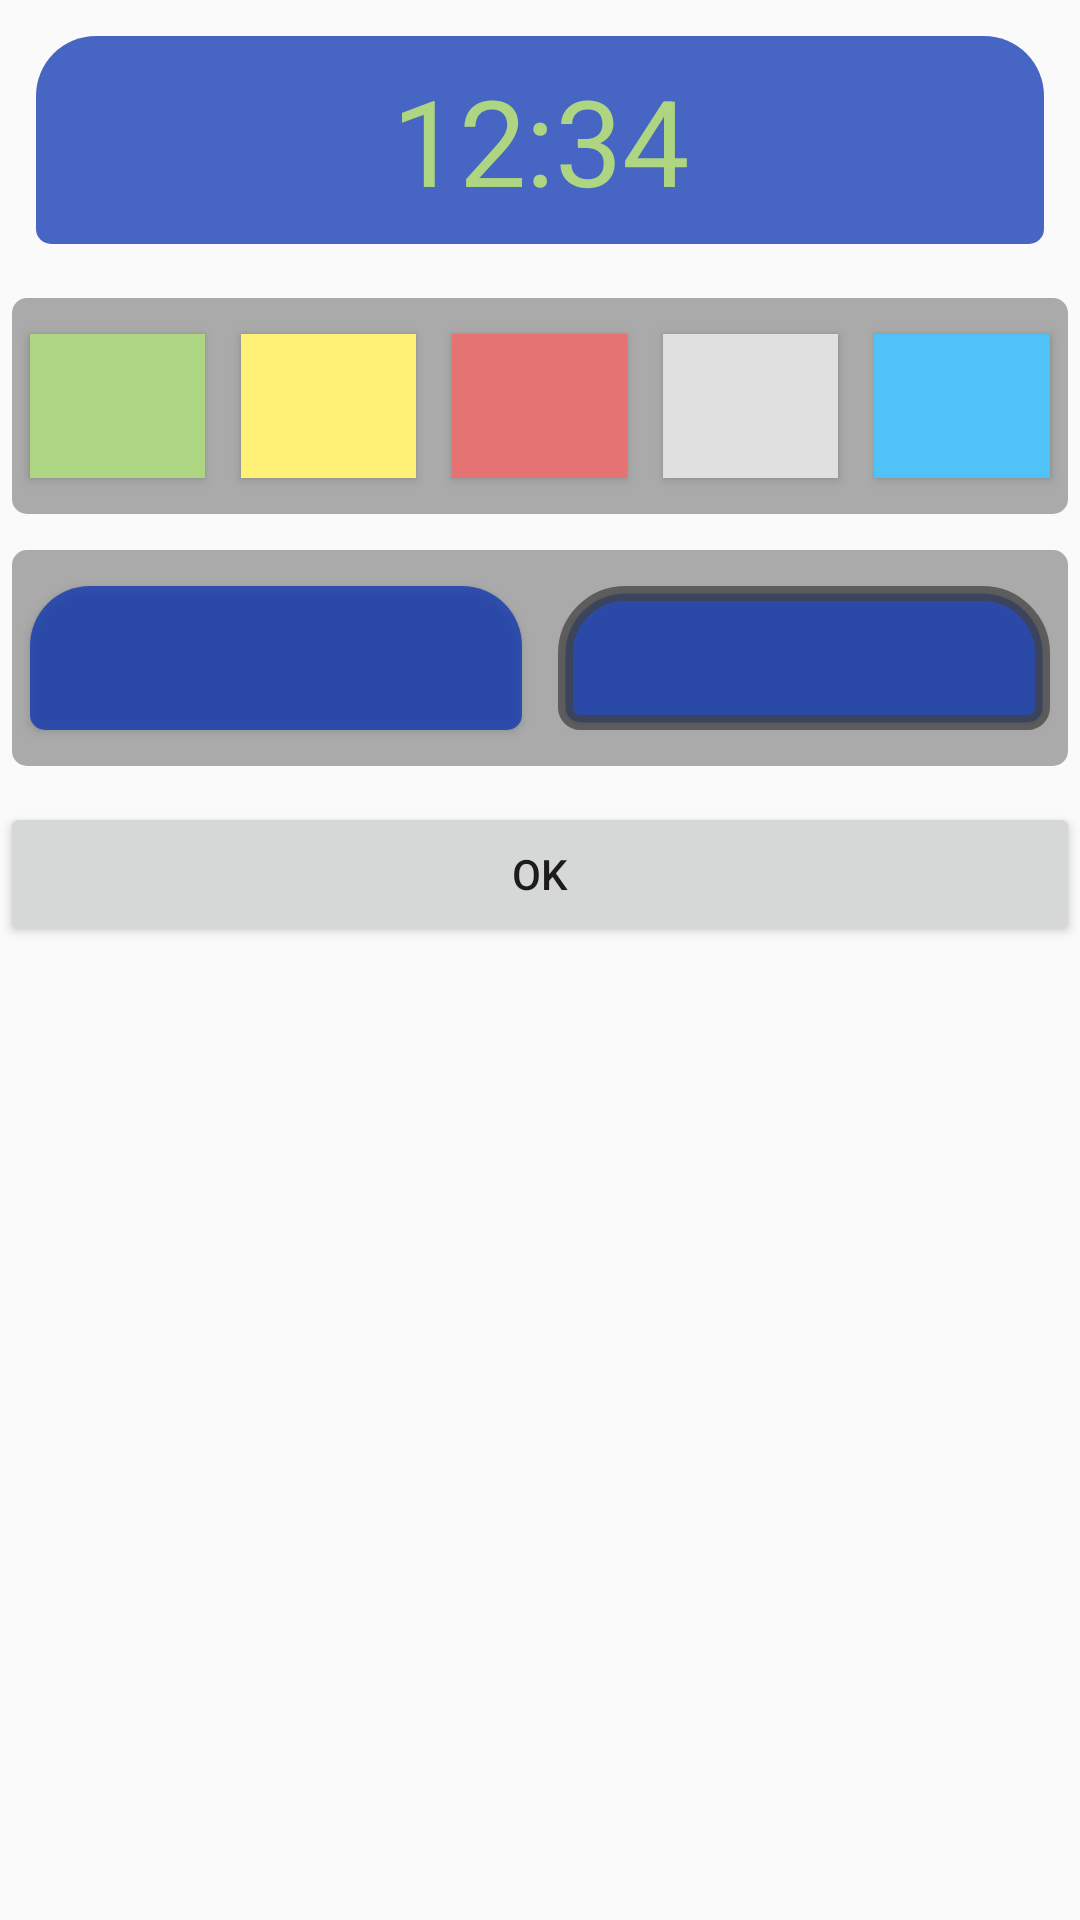

Android layout source for this screen:
<!-- AndroidManifest.xml: application theme AppTheme -->
<!-- res/layout/config_activity.xml -->
<?xml version="1.0" encoding="utf-8"?>
<LinearLayout xmlns:android="http://schemas.android.com/apk/res/android"
    android:orientation="vertical"
    android:layout_width="match_parent"
    android:layout_height="match_parent"
    android:layout_margin="12dp">


    <TextView
        android:id="@+id/txtConfig"
        android:layout_width="match_parent"
        android:layout_height="wrap_content"
        android:background="@drawable/appwidget_drawable"
        android:layout_margin="12sp"
        android:gravity="center"
        android:padding="8dp"
        android:textColor="#AED581"
        android:textSize="40sp"
        android:text="@string/txt_now" />

    <LinearLayout
        android:layout_width="match_parent"
        android:layout_height="wrap_content"
        android:layout_marginBottom="6dp"
        android:layout_marginTop="6dp"
        android:layout_marginLeft="4dp"
        android:layout_marginRight="4dp"
        android:paddingTop="6sp"
        android:paddingBottom="6sp"
        android:background="@drawable/rectangle_drawable"
        android:orientation="horizontal">

        <Button
            android:id="@+id/btnColor1"
            style="@style/color_style"
            android:background="#AED581"
            android:onClick="btnColor"/>

        <Button
            android:id="@+id/btnColor2"
            style="@style/color_style"
            android:background="#FFF176"
            android:onClick="btnColor" />

        <Button
            android:id="@+id/btnColor3"
            style="@style/color_style"
            android:background="#E57373"
            android:onClick="btnColor" />

        <Button
            android:id="@+id/btnColor4"
            style="@style/color_style"
            android:background="#E0E0E0"
            android:onClick="btnColor" />

        <Button
            android:id="@+id/btnColor5"
            style="@style/color_style"
            android:background="#4FC3F7"
            android:onClick="btnColor" />

    </LinearLayout>

    <LinearLayout
        android:layout_width="match_parent"
        android:layout_height="wrap_content"
        android:layout_marginTop="6dp"
        android:layout_marginBottom="6dp"
        android:layout_marginLeft="4dp"
        android:layout_marginRight="4dp"
        android:paddingTop="6sp"
        android:paddingBottom="6sp"
        android:background="@drawable/rectangle_drawable"
        android:orientation="horizontal">

        <Button
            android:id="@+id/btnStroke1"
            style="@style/color_style"
            android:background="@drawable/appwidget_drawable"
            android:onClick="btnStroke"/>

        <Button
            android:id="@+id/btnStroke2"
            style="@style/color_style"
            android:background="@drawable/appwidget_drawable_stroke"
            android:onClick="btnStroke" />
    </LinearLayout>

    <Button
        android:id="@+id/btnOK"
        android:layout_width="match_parent"
        android:layout_height="wrap_content"
        android:layout_marginTop="6dp"
        android:layout_marginBottom="6dp"
        android:onClick="btnOk"
        android:text="@android:string/ok" />
</LinearLayout>
<!-- resources referenced by this layout -->
<resources>
  <!-- drawable appwidget_drawable (drawable) -->
  <?xml version="1.0" encoding="utf-8"?>
  <shape xmlns:android="http://schemas.android.com/apk/res/android"
      android:shape="rectangle">
  
      <corners
          android:topLeftRadius="20sp"
          android:topRightRadius="20sp"
          android:bottomLeftRadius="5sp"
          android:bottomRightRadius="5sp" />
  
      <solid android:color="#BB0832B2" />
  
  </shape>
  <!-- drawable appwidget_drawable_stroke (drawable) -->
  <?xml version="1.0" encoding="utf-8"?>
  <shape xmlns:android="http://schemas.android.com/apk/res/android"
      android:shape="rectangle">
  
      <corners
          android:topLeftRadius="20sp"
          android:topRightRadius="20sp"
          android:bottomLeftRadius="5sp"
          android:bottomRightRadius="5sp" />
  
      <stroke
          android:color="#BB424242"
          android:width="5dp"/>
  
      <solid android:color="#BB0832B2" />
  
  </shape>
  <!-- drawable rectangle_drawable (drawable) -->
  <?xml version="1.0" encoding="utf-8"?>
  <shape xmlns:android="http://schemas.android.com/apk/res/android"
      android:shape="rectangle">
  
      <corners
          android:topLeftRadius="5sp"
          android:topRightRadius="5sp"
          android:bottomLeftRadius="5sp"
          android:bottomRightRadius="5sp"/>
      <solid android:color="#AAAAAA" />
  
  </shape>
  <string name="txt_now">12:34</string>
  <style name="color_style">
          <item name="android:layout_width">0dp</item>
          <item name="android:layout_height">wrap_content</item>
          <item name="android:layout_weight">1</item>
          <item name="android:layout_margin">6dp</item>
      </style>
  <style name="AppTheme" parent="Theme.AppCompat.Light.DarkActionBar">
          
          <item name="colorPrimary">@color/colorPrimary</item>
          <item name="colorPrimaryDark">@color/colorPrimaryDark</item>
          <item name="colorAccent">@color/colorAccent</item>
      </style>
  <!-- not gathered from this repository: default colours our renderer supplied (Android Studio template values) -->
  <color name="colorPrimary">#FF6200EE</color>
  <color name="colorPrimaryDark">#FF3700B3</color>
  <color name="colorAccent">#FF03DAC5</color>
</resources>
